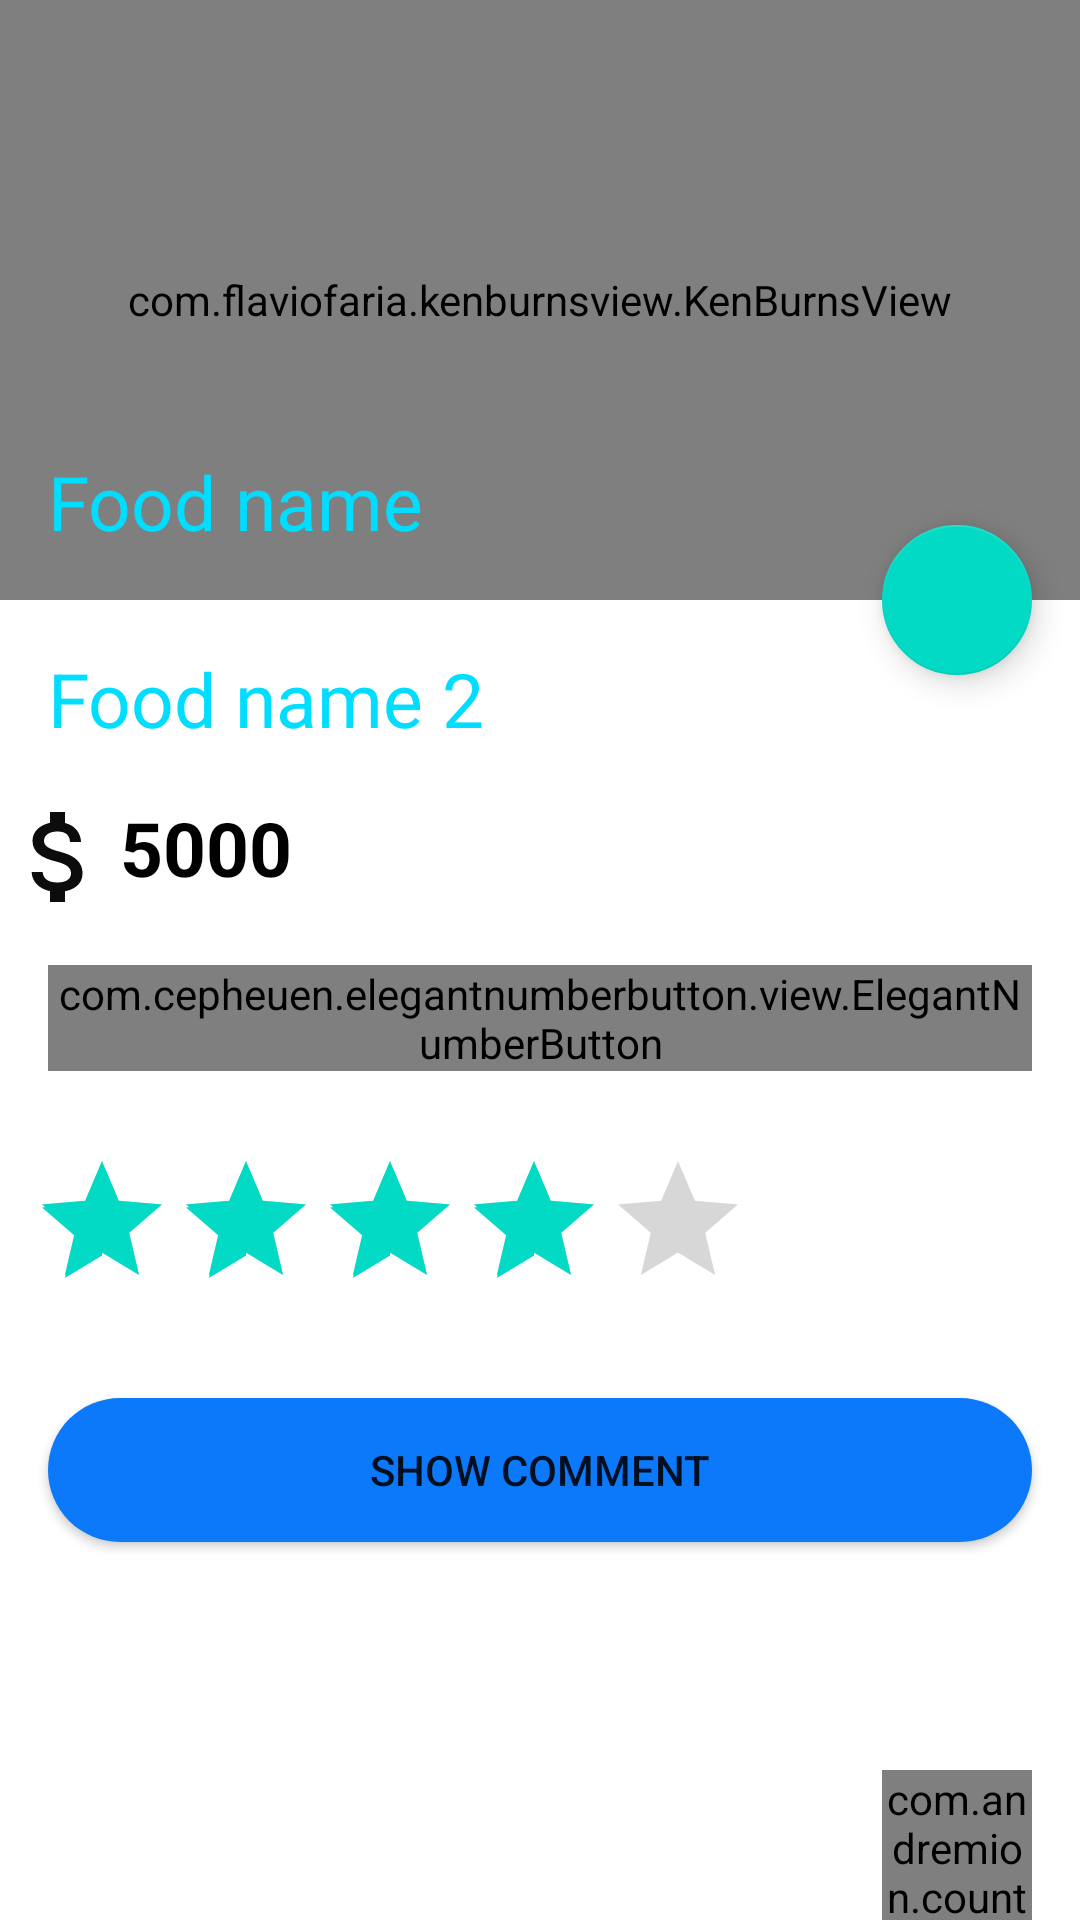

Produce the Android XML layout that renders to this screen, including the resource entries it uses.
<!-- AndroidManifest.xml: application theme Theme.Orderfood -->
<!-- res/layout/activity_food_detail.xml -->
<?xml version="1.0" encoding="utf-8"?>
<FrameLayout xmlns:android="http://schemas.android.com/apk/res/android"
    xmlns:app="http://schemas.android.com/apk/res-auto"
    xmlns:tools="http://schemas.android.com/tools"
    android:layout_width="match_parent"
    android:layout_height="match_parent"
    android:orientation="vertical"
    tools:context=".FoodDetailActivity">

    
    <LinearLayout
        android:layout_width="match_parent"
        android:layout_height="wrap_content"
        android:orientation="vertical"
        android:layout_gravity="top">

        <FrameLayout
            android:layout_width="match_parent"
            android:layout_height="200dp">

            <com.flaviofaria.kenburnsview.KenBurnsView
                android:id="@+id/food_detail_image"
                android:layout_width="match_parent"
                android:layout_height="match_parent"
                android:src="@drawable/home_background" />

            <TextView
                android:layout_width="match_parent"
                android:layout_height="wrap_content"
                android:layout_gravity="bottom"
                android:layout_margin="16dp"
                android:text="Food name"
                android:textColor="@android:color/holo_blue_bright"
                android:textSize="25sp" />

        </FrameLayout>

        <TextView
            android:id="@+id/food_detail_name_2"
            android:layout_width="match_parent"
            android:layout_height="wrap_content"
            android:layout_gravity="bottom"
            android:layout_margin="16dp"
            android:text="Food name 2"
            android:textColor="@android:color/holo_blue_bright"
            android:textSize="25sp" />
        <LinearLayout
            android:layout_width="match_parent"
            android:layout_height="wrap_content"
            android:orientation="horizontal">
            <ImageView
                android:layout_width="40dp"
                android:layout_height="40dp"
                android:src="@drawable/money"/>
            <TextView
                android:id="@+id/food_detail_price"
                android:layout_width="match_parent"
                android:layout_height="wrap_content"
                android:textSize="25dp"
                android:text="5000"
                android:textColor="@color/black"
                android:textStyle="bold"/>

        </LinearLayout>

        <com.cepheuen.elegantnumberbutton.view.ElegantNumberButton
            android:id="@+id/elegant_number_button"
            android:layout_width="match_parent"
            android:layout_height="wrap_content"
            android:layout_margin="16dp" />

        <RatingBar
            android:id="@+id/food_detail_rating_bar"
            style="?android:attr/ratingBarStyle"
            android:layout_width="wrap_content"
            android:layout_height="wrap_content"
            android:layout_margin="10dp"
            android:isIndicator="true"
            android:max="5"
            android:rating="4" />

        <Button
            android:id="@+id/food_detail_btn_show_comment"
            android:layout_width="match_parent"
            android:layout_height="wrap_content"
            android:layout_margin="16dp"
            android:background="@drawable/button"
            android:text="show comment"/>

    </LinearLayout>

    <com.google.android.material.floatingactionbutton.FloatingActionButton
        android:id="@+id/button_rating"
        android:layout_width="50dp"
        android:layout_height="50dp"
        android:layout_gravity="right"
        android:layout_marginTop="175dp"
        android:layout_marginRight="16dp"
        android:src="@drawable/ic_baseline_star_24"
        app:fabCustomSize="50dp" />

    <com.andremion.counterfab.CounterFab
        android:id="@+id/cart_button"
        android:layout_width="50dp"
        android:layout_height="50dp"
        android:layout_gravity="bottom | right"
        app:backgroundTint="@color/red"
        android:layout_marginRight="16dp"
        app:badgePosition="RightTop"
        app:badgeTextColor="@color/white"
        android:src="@drawable/ic_baseline_shopping_cart_24"
        app:fabCustomSize="50dp" />
</FrameLayout>
<!-- resources referenced by this layout -->
<resources>
  <color name="black">#FF000000</color>
  <color name="red">#ED1010</color>
  <color name="white">#FFFFFFFF</color>
  <!-- drawable button (drawable) -->
  <?xml version="1.0" encoding="utf-8"?>
  <shape xmlns:android="http://schemas.android.com/apk/res/android"
      android:shape="rectangle" android:padding="10dp">
      <solid android:color="#0C79FA"/>
      <corners android:radius="30dp"/>
  </shape>
  <!-- drawable money (drawable) -->
  <vector android:height="24dp" android:tint="#0C0C0C"
      android:viewportHeight="24" android:viewportWidth="24"
      android:width="24dp" xmlns:android="http://schemas.android.com/apk/res/android">
      <path android:fillColor="@color/lavender" android:pathData="M11.8,10.9c-2.27,-0.59 -3,-1.2 -3,-2.15 0,-1.09 1.01,-1.85 2.7,-1.85 1.78,0 2.44,0.85 2.5,2.1h2.21c-0.07,-1.72 -1.12,-3.3 -3.21,-3.81V3h-3v2.16c-1.94,0.42 -3.5,1.68 -3.5,3.61 0,2.31 1.91,3.46 4.7,4.13 2.5,0.6 3,1.48 3,2.41 0,0.69 -0.49,1.79 -2.7,1.79 -2.06,0 -2.87,-0.92 -2.98,-2.1h-2.2c0.12,2.19 1.76,3.42 3.68,3.83V21h3v-2.15c1.95,-0.37 3.5,-1.5 3.5,-3.55 0,-2.84 -2.43,-3.81 -4.7,-4.4z"/>
  </vector>
  <style name="Theme.Orderfood" parent="Theme.MaterialComponents.DayNight.NoActionBar">
          
          <item name="colorPrimary">@color/lavender</item>
          <item name="colorPrimaryVariant">@color/lavender</item>
          <item name="colorOnPrimary">@color/white</item>
          
          <item name="colorSecondary">@color/teal_200</item>
          <item name="colorSecondaryVariant">@color/teal_700</item>
          <item name="colorOnSecondary">@color/black</item>
          
          <item name="android:statusBarColor">?attr/colorPrimaryVariant</item>
          
      </style>
  <color name="lavender">#8692F7</color>
  <color name="teal_200">#FF03DAC5</color>
  <color name="teal_700">#FF018786</color>
</resources>
